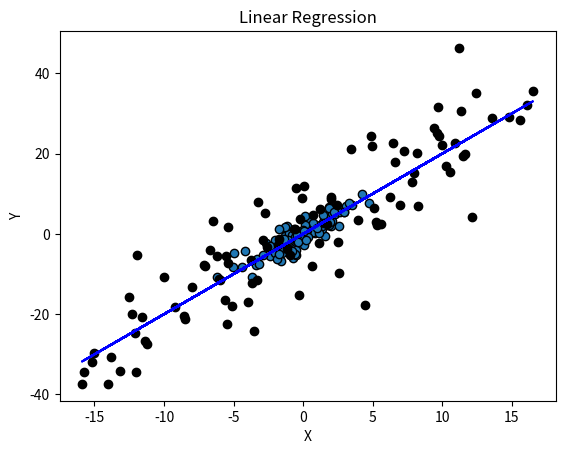

Write Python code to recreate this figure. (Note: this script raises an exception after producing the figure.)
import numpy as np
from matplotlib import pyplot as plt


x_data = np.random.normal(loc=0.0, scale=2.0, size=(100, 1)) #input_data  평균 0 표준편차2 랜덤 x_data 생성
y_hat = [(x * 2) for x in x_data] # a = 2, b = 0 선정한후 y_hat 데이터 생성 type(np,darray)
y_data = [y + np.random.normal(loc=0.0, scale=2.0) for y in y_hat] #평균 0 표준편차 2인 난수생성으로 y_hat 속성값에 더하기
plt.scatter(x=x_data, y=y_data, edgecolors='black') #분산된 x_data, y_data 더하기
plt.plot(x_data, y_hat, color='blue') # y_hat = 2x linear graph 그리기


def finely_divided_function(x_data, y_data, theta_one, theta_zero):

    m = 100
    theta_zero = theta_zero
    theta_one = theta_one
    error = 0

    for i in range(0, m):
        error += ((x_data[i][0] * theta_one + theta_zero) - y_data[i])

    error = error / m

    return error


def finely_divided_function_one(x_data, y_data, theta_one, theta_zero):
    m = 100
    theta_zero = theta_zero
    theta_one = theta_one
    error = 0

    for i in range(0, m):
        error += (((x_data[i][0] * theta_one + theta_zero) - y_data[i]) * x_data[i][0])

    error = error / m

    return error


def gradient_function(x_data, y_data):

    theta_zero = 4
    theta_one = 5
    theta_zero_error = finely_divided_function(x_data, y_data, theta_one, theta_zero)
    theta_one_error = finely_divided_function_one(x_data, y_data,theta_one, theta_zero)
    J = objective_function(x_data, y_data, theta_one=theta_one, theta_zero=theta_zero)
    error_list.append(J)
    cur_J = 0
    cnt = 0

    while True:
        if cur_J == J:
          break

        J = cur_J
        theta_zero = theta_zero - 0.0005 * theta_zero_error
        theta_one = theta_one - 0.0005 * theta_one_error
        theta_zero_error = finely_divided_function(x_data, y_data, theta_one, theta_zero)
        theta_one_error = finely_divided_function_one(x_data, y_data, theta_one, theta_zero)
        theta_one_value.append(theta_one)
        theta_zero_value.append(theta_zero)
        cur_J = objective_function(x_data, y_data, theta_one, theta_zero)
        error_list.append(cur_J)
        cnt += 1

    y_value_list = [(x[0] * theta_one + theta_zero)for x in x_data]
    plt.plot(x_data, y_value_list, color='red')
    plt.scatter(x=x_data, y=y_data, color='blue')
    plt.show()


x_data = np.random.normal(loc=0.0, scale=8.0, size=(100, 1)) #input_data  평균 0 표준편차2 랜덤 x_data 생성
y_hat = [(x[0] * 2) for x in x_data]# a = 2, b = 0 선정한후 y_hat 데이터 생성 type(np,darray)
y_data = [y + np.random.normal(loc=0.0, scale=8.0) for y in y_hat] #평균 0 표준편차 2인 난수생성으로 y_hat 속성값에 더하기
plt.scatter(x=x_data, y=y_data, color='black') #분산된 x_data, y_data 점찍기
plt.plot(x_data, y_hat, color='blue')# y_hat = 2x linear graph 그리기
plt.title("Linear Regression")
plt.xlabel("X")
plt.ylabel("Y")
plt.show()
theta_one_value = []
theta_zero_value = []
error_list = []
cnt = 0
gradient_function(x_data, y_data)
